Photos from the image-classification dataset "processed" in the GitHub repository Yuvrajsinggh22/wheat-disease-detection. Its 4 classes are: common rust, gray leaf spot, healthy, northern leaf blight.

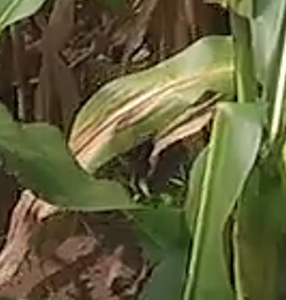
Label: northern leaf blight

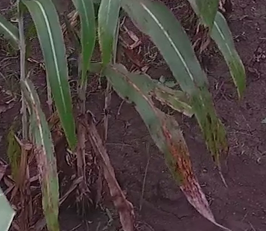
Label: common rust

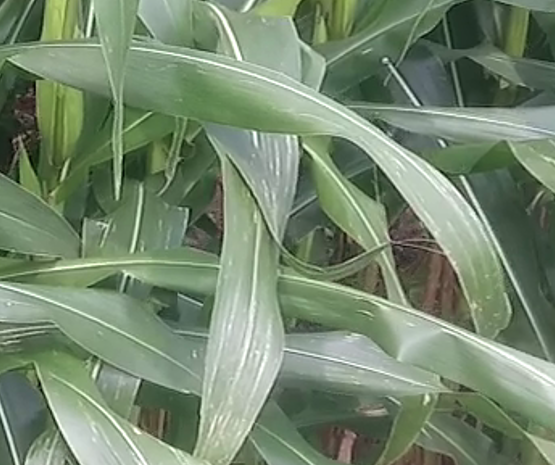
Label: gray leaf spot

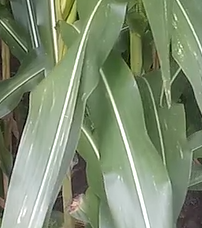
Label: gray leaf spot

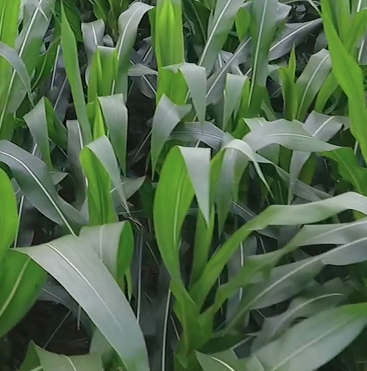
Label: healthy

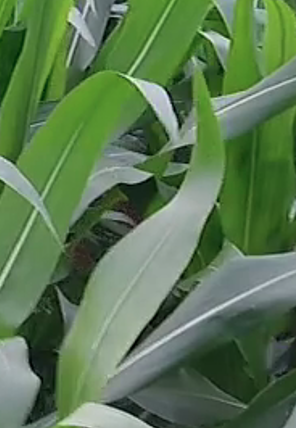
Label: healthy
